Run: headless pygame with SDL's dummy video driver; simulated clock (each Clock.tick advances the game by its frame time, no real sleeping); random seed 0; keys injected as events and as key.get_pressed() state; no mouse input.
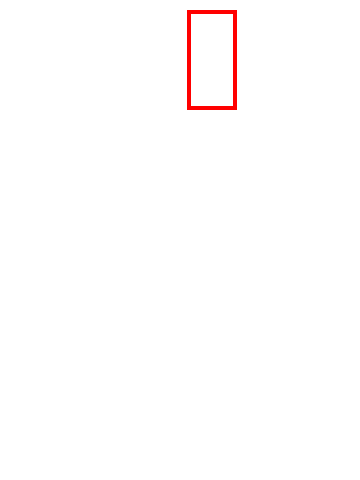
Frame 1 of 4 · flips 1–60 · no input
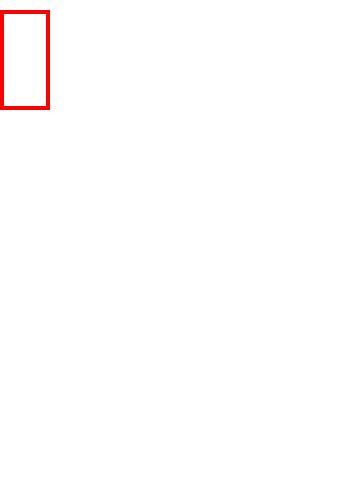
Frame 2 of 4 · flips 61–180 · tapped SPACE, RETURN · held RIGHT (→), D
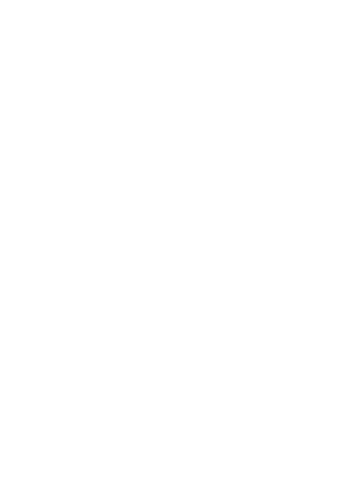
Frame 3 of 4 · flips 181–300 · held DOWN (↓), S
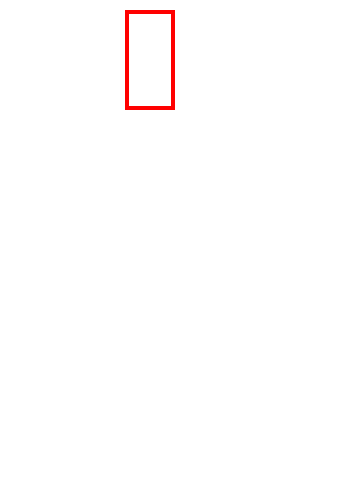
Frame 4 of 4 · flips 301–420 · held LEFT (←), A, UP (↑), W

The pygame program that drew these frames:

import pygame as pg
import random

WIDTH = 360
HEIGHT = 480
FPS = 60


WHITE = (255, 255, 255)
BLACK = (0, 0, 0)
RED = (255, 0, 0)
GREEN = (0, 255, 0)
BLUE = (0, 0, 255)


pg.init()
pg.mixer.init()
screen = pg.display.set_mode((WIDTH, HEIGHT))
pg.display.set_caption("My Game")
clock = pg.time.Clock()

rect = {'x':10,'y':10}
speed = 0
gravity = 0.1
running = True
while running:
    clock.tick(FPS)  
    screen.fill(WHITE)     
    for event in pg.event.get():
        if event.type == pg.QUIT:
            running = False
    pg.draw.rect(screen, RED, (int(rect['x'] ),rect['y'],50,100),4)
    
    speed +=gravity
    rect['x'] +=speed
    
    if rect['x']>= 400:
        rect['x']=0

    pg.display.flip()

pg.quit()
